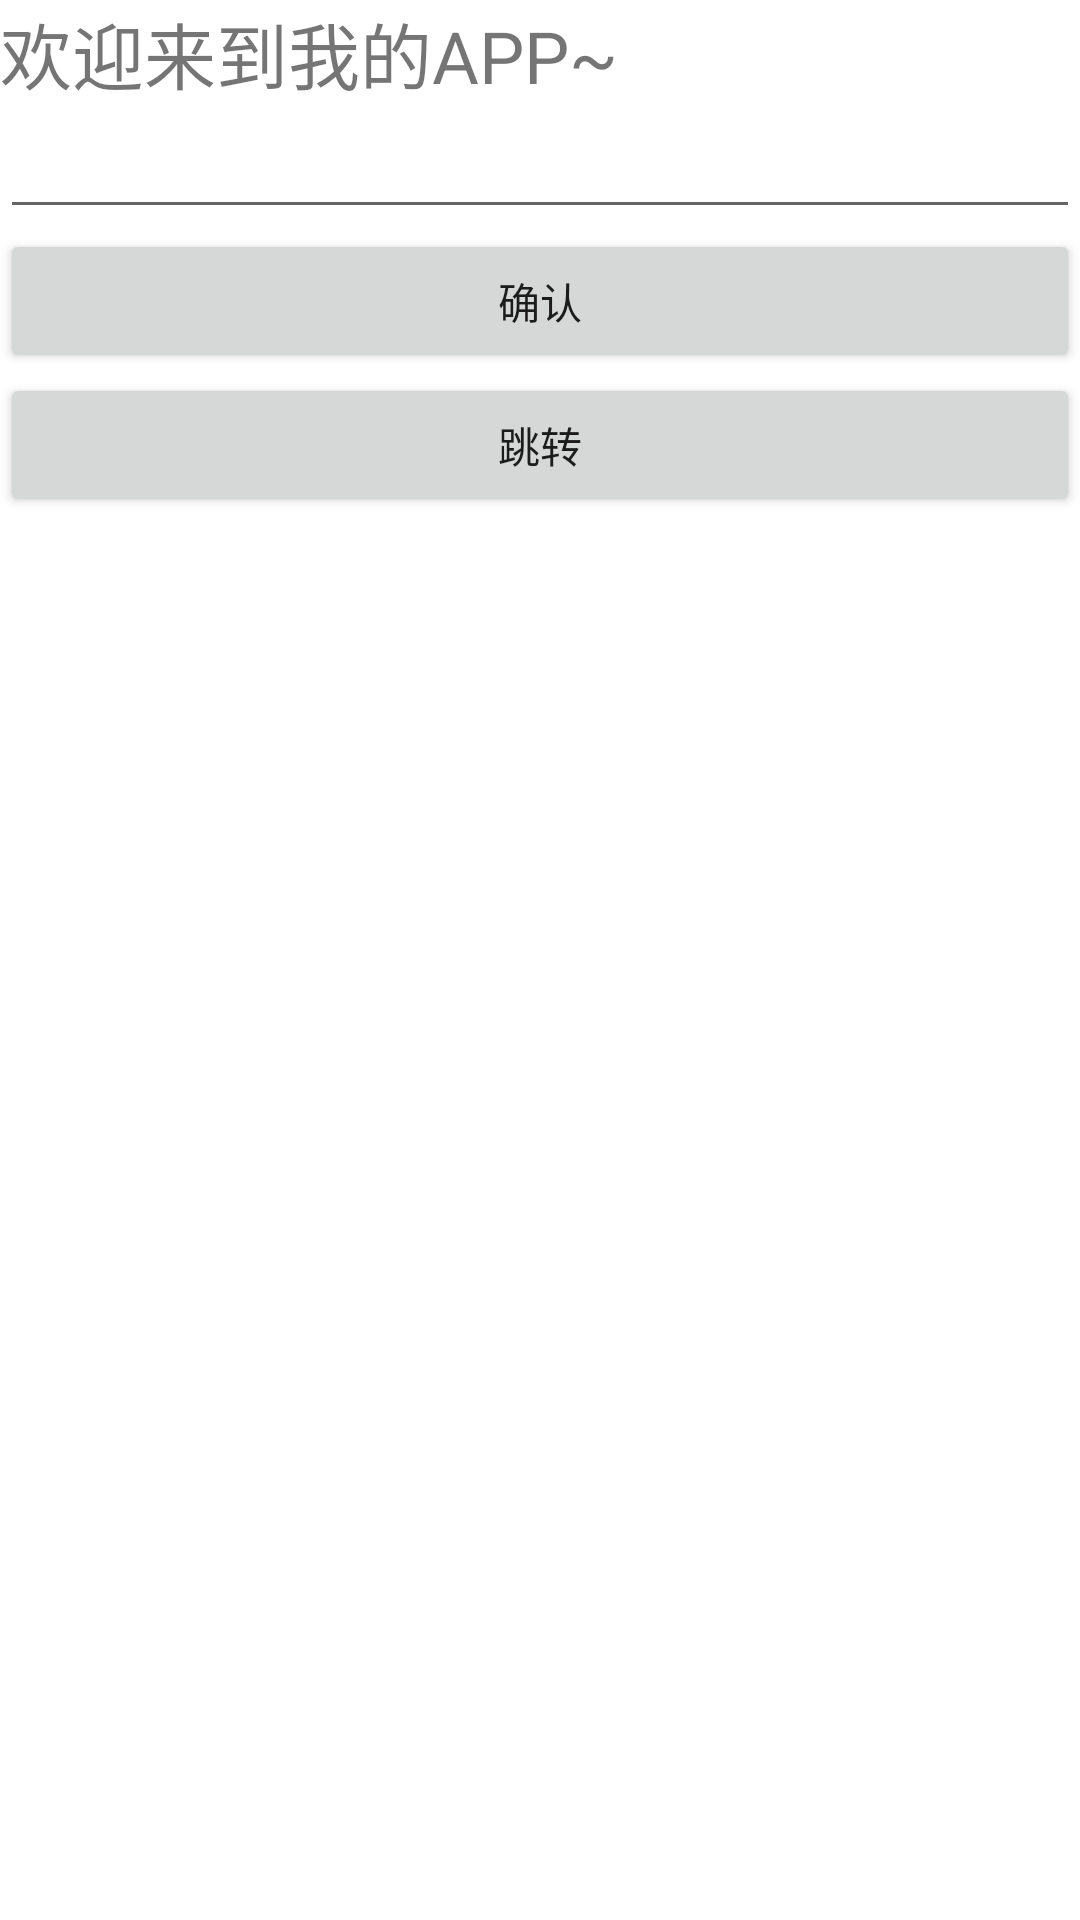

This screen was rendered from an Android layout file. Write that file and the resources it references.
<!-- AndroidManifest.xml: application theme Theme.LlxsFirstAndroidProject -->
<!-- res/layout/activity_main.xml -->
<?xml version="1.0" encoding="utf-8"?>
<LinearLayout xmlns:android="http://schemas.android.com/apk/res/android"
    xmlns:app="http://schemas.android.com/apk/res-auto"
    xmlns:tools="http://schemas.android.com/tools"
    android:layout_width="match_parent"
    android:layout_height="match_parent"
    android:orientation="vertical"
    tools:context=".MainActivity">
    

    <TextView
        android:id="@+id/login_text_view"
        android:layout_width="wrap_content"
        android:layout_height="wrap_content"
        android:text="欢迎来到我的APP~"
        android:textSize="24sp" />

    <EditText
        android:id="@+id/login_name"
        android:layout_width="match_parent"
        android:layout_height="wrap_content" />

    <Button
        android:id="@+id/login_button"
        android:layout_width="match_parent"
        android:layout_height="wrap_content"
        android:text="确认" />
    <Button
        android:id="@+id/second_activity_button"
        android:text="跳转"
        android:layout_width="match_parent"
        android:layout_height="wrap_content"/>

</LinearLayout>

<!-- resources referenced by this layout -->
<resources>
  <style name="Theme.LlxsFirstAndroidProject" parent="Theme.MaterialComponents.DayNight.DarkActionBar">
          
          <item name="colorPrimary">@color/purple_500</item>
          <item name="colorPrimaryVariant">@color/purple_700</item>
          <item name="colorOnPrimary">@color/white</item>
          
          <item name="colorSecondary">@color/teal_200</item>
          <item name="colorSecondaryVariant">@color/teal_700</item>
          <item name="colorOnSecondary">@color/black</item>
          
          <item name="android:statusBarColor">?attr/colorPrimaryVariant</item>
          
      </style>
  <!-- not gathered from this repository: default colours our renderer supplied (Android Studio template values) -->
  <color name="purple_500">#FF6200EE</color>
  <color name="purple_700">#FF3700B3</color>
  <color name="teal_200">#FF03DAC5</color>
  <color name="teal_700">#FF018786</color>
  <color name="black">#FF000000</color>
  <color name="white">#FFFFFFFF</color>
</resources>
